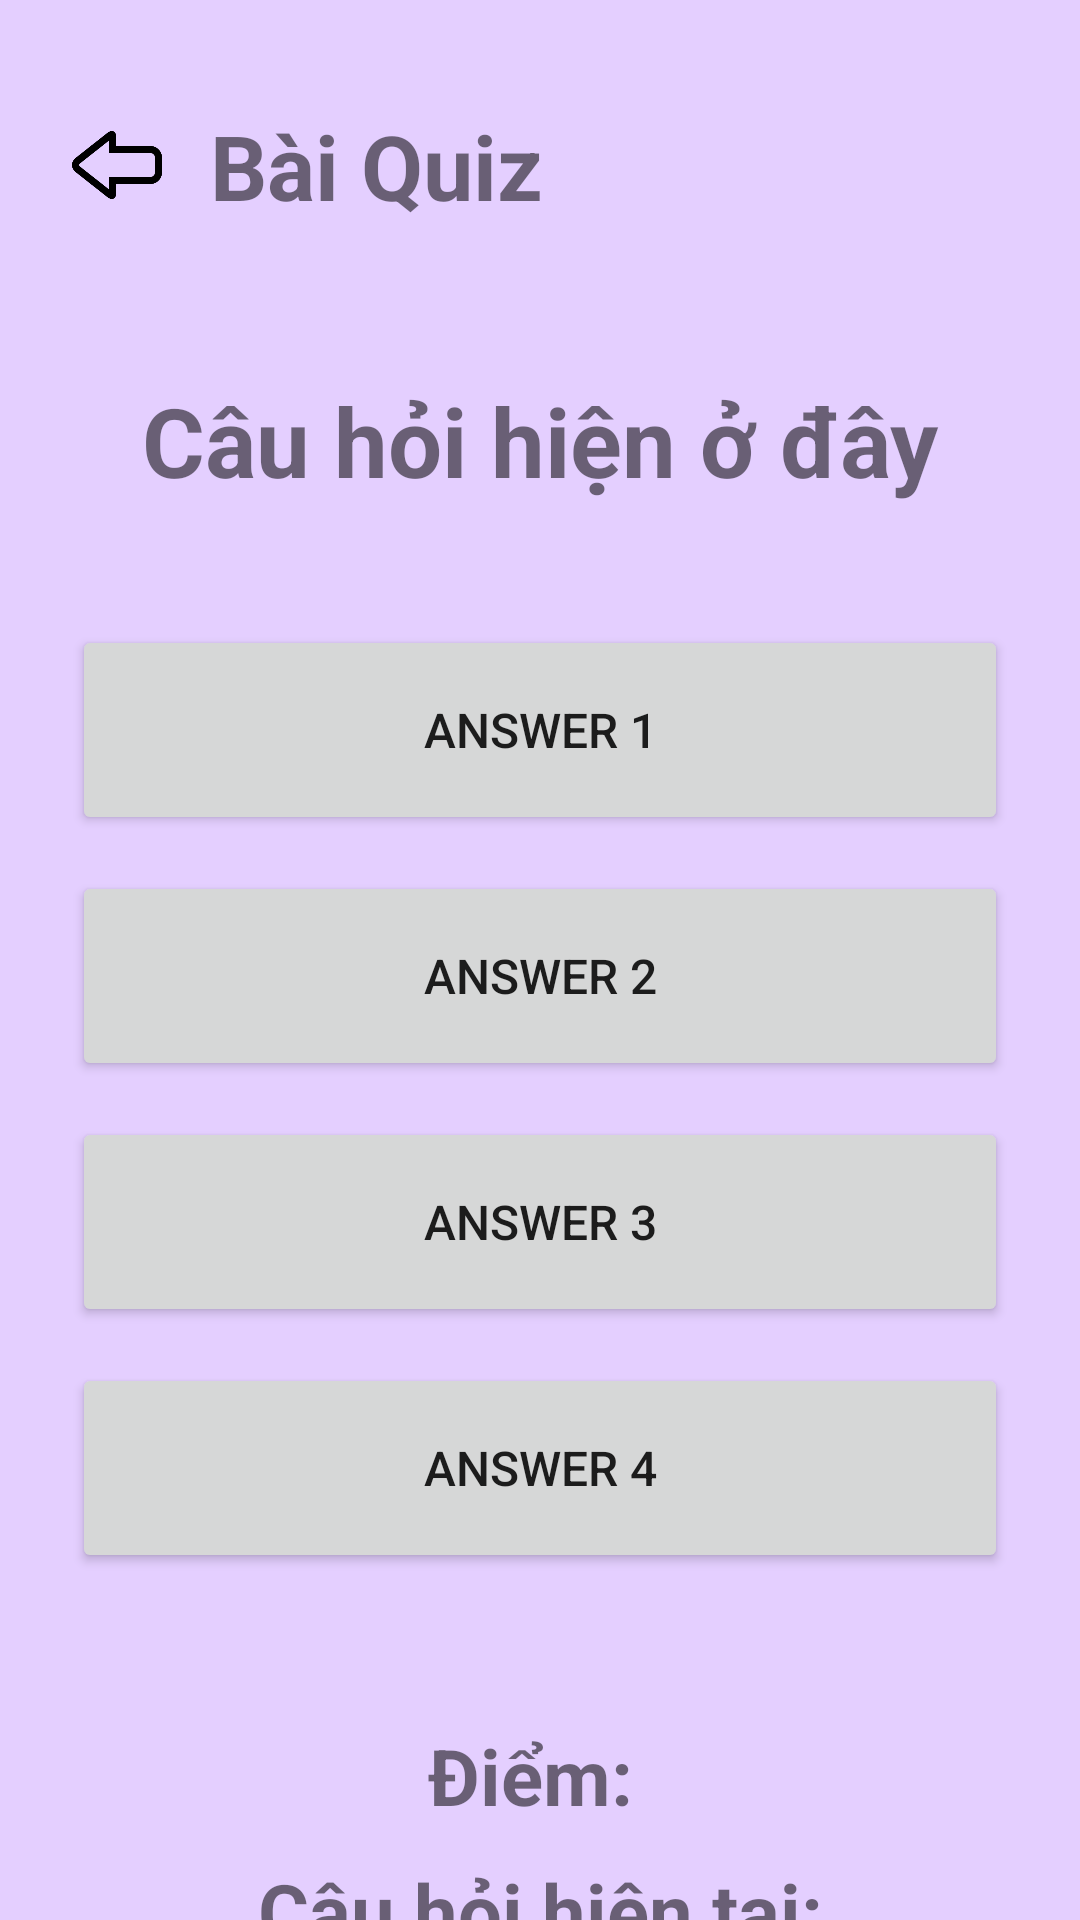

Layout XML and referenced resources for this Android screen:
<!-- AndroidManifest.xml: application theme Theme.PtitOnline -->
<!-- res/layout/activity_quiz.xml -->
<?xml version="1.0" encoding="utf-8"?>
<androidx.constraintlayout.widget.ConstraintLayout xmlns:android="http://schemas.android.com/apk/res/android"
    xmlns:app="http://schemas.android.com/apk/res-auto"
    xmlns:tools="http://schemas.android.com/tools"
    android:layout_width="match_parent"
    android:layout_height="match_parent"
    android:background="#e4cfff"
    tools:context=".QuizActivity">

    <androidx.core.widget.NestedScrollView
        android:id="@+id/scrollview"
        android:layout_width="match_parent"
        android:layout_height="match_parent">

        <androidx.constraintlayout.widget.ConstraintLayout
            android:layout_width="match_parent"
            android:layout_height="match_parent">


            <ImageView
                android:id="@+id/backiconQuiz"
                android:layout_width="30dp"
                android:layout_height="30dp"
                android:layout_marginStart="24dp"
                android:layout_marginTop="40dp"
                android:background="?selectableItemBackgroundBorderless"
                app:layout_constraintStart_toStartOf="parent"
                app:layout_constraintTop_toTopOf="parent"
                app:srcCompat="@drawable/backicon"
                app:tint="@color/black" />

            <TextView
                android:id="@+id/monhoc"
                android:layout_width="wrap_content"
                android:layout_height="wrap_content"
                android:layout_marginStart="16dp"
                android:text="Bài Quiz"
                android:textSize="30dp"
                android:textStyle="bold"
                app:layout_constraintBottom_toBottomOf="@+id/backiconQuiz"
                app:layout_constraintStart_toEndOf="@+id/backiconQuiz"
                app:layout_constraintTop_toTopOf="@+id/backiconQuiz" />

            <TextView
                android:id="@+id/cauhoi"
                android:layout_width="0dp"
                android:layout_height="wrap_content"
                android:layout_marginStart="24dp"
                android:layout_marginTop="50dp"
                android:layout_marginEnd="24dp"
                android:text="Câu hỏi hiện ở đây"
                android:textAlignment="center"
                android:textSize="32sp"
                android:textStyle="bold"
                app:layout_constraintEnd_toEndOf="parent"
                app:layout_constraintStart_toStartOf="parent"
                app:layout_constraintTop_toBottomOf="@+id/monhoc" />

            <ImageView
                android:id="@+id/hinhanh"
                android:layout_width="0dp"
                android:layout_height="wrap_content"
                android:layout_marginHorizontal="50dp"
                android:layout_marginTop="20dp"
                android:scaleType="centerCrop"
                app:layout_constraintEnd_toEndOf="parent"
                app:layout_constraintStart_toStartOf="parent"
                app:layout_constraintTop_toBottomOf="@+id/cauhoi" />

            <Button
                android:id="@+id/btnCautraloi1"
                android:layout_width="0dp"
                android:layout_height="70dp"
                android:layout_marginTop="20dp"
                android:text="Answer 1"
                android:textSize="16dp"
                app:layout_constraintEnd_toEndOf="@+id/cauhoi"
                app:layout_constraintStart_toStartOf="@+id/cauhoi"
                app:layout_constraintTop_toBottomOf="@+id/hinhanh" />

            <Button
                android:id="@+id/btnCautraloi2"
                android:layout_width="0dp"
                android:layout_height="70dp"
                android:layout_marginTop="12dp"
                android:text="Answer 2"
                android:textSize="16dp"
                app:layout_constraintEnd_toEndOf="@+id/btnCautraloi1"
                app:layout_constraintStart_toStartOf="@+id/btnCautraloi1"
                app:layout_constraintTop_toBottomOf="@+id/btnCautraloi1" />

            <Button
                android:id="@+id/btnCautraloi3"
                android:layout_width="0dp"
                android:layout_height="70dp"
                android:layout_marginTop="12dp"
                android:text="Answer 3"
                android:textSize="16dp"
                app:layout_constraintEnd_toEndOf="@+id/btnCautraloi2"
                app:layout_constraintStart_toStartOf="@+id/btnCautraloi2"
                app:layout_constraintTop_toBottomOf="@+id/btnCautraloi2" />

            <Button
                android:id="@+id/btnCautraloi4"
                android:layout_width="0dp"
                android:layout_height="70dp"
                android:layout_marginTop="12dp"
                android:text="Answer 4"
                android:textSize="16dp"
                app:layout_constraintEnd_toEndOf="@+id/btnCautraloi3"
                app:layout_constraintStart_toStartOf="@+id/btnCautraloi3"
                app:layout_constraintTop_toBottomOf="@+id/btnCautraloi3" />

            <TextView
                android:id="@+id/diem"
                android:layout_width="wrap_content"
                android:layout_height="wrap_content"
                android:layout_marginTop="50dp"
                android:layout_marginBottom="100dp"
                android:text="Điểm: "
                android:textSize="26sp"
                android:textStyle="bold"
                app:layout_constraintEnd_toEndOf="parent"
                app:layout_constraintStart_toStartOf="parent"
                app:layout_constraintTop_toBottomOf="@id/btnCautraloi4" />

            <TextView
                android:id="@+id/cauhoihientai"
                android:layout_width="wrap_content"
                android:layout_height="wrap_content"
                android:layout_marginTop="10dp"
                android:paddingBottom="40dp"
                android:text="Câu hỏi hiện tại:"
                android:textSize="26sp"
                android:textStyle="bold"
                app:layout_constraintEnd_toEndOf="parent"
                app:layout_constraintStart_toStartOf="parent"
                app:layout_constraintTop_toBottomOf="@id/diem" />

        </androidx.constraintlayout.widget.ConstraintLayout>

    </androidx.core.widget.NestedScrollView>


</androidx.constraintlayout.widget.ConstraintLayout>
<!-- resources referenced by this layout -->
<resources>
  <!-- drawable backicon: png bitmap (drawable-v24, 4054 bytes) -->
  <style name="Theme.PtitOnline" parent="Theme.MaterialComponents.DayNight.NoActionBar">
          
          <item name="colorPrimary">@color/purple_500</item>
          <item name="colorPrimaryVariant">@color/purple_700</item>
          <item name="colorOnPrimary">@color/white</item>
          
          <item name="colorSecondary">@color/teal_200</item>
          <item name="colorSecondaryVariant">@color/teal_700</item>
          <item name="colorOnSecondary">@color/black</item>
          
          <item name="android:statusBarColor" tools:targetApi="l">?attr/colorPrimaryVariant</item>
          
      </style>
  <!-- not gathered from this repository: default colours our renderer supplied (Android Studio template values) -->
  <color name="purple_500">#FF6200EE</color>
  <color name="purple_700">#FF3700B3</color>
  <color name="teal_200">#FF03DAC5</color>
  <color name="teal_700">#FF018786</color>
  <color name="black">#FF000000</color>
  <color name="white">#FFFFFFFF</color>
</resources>
